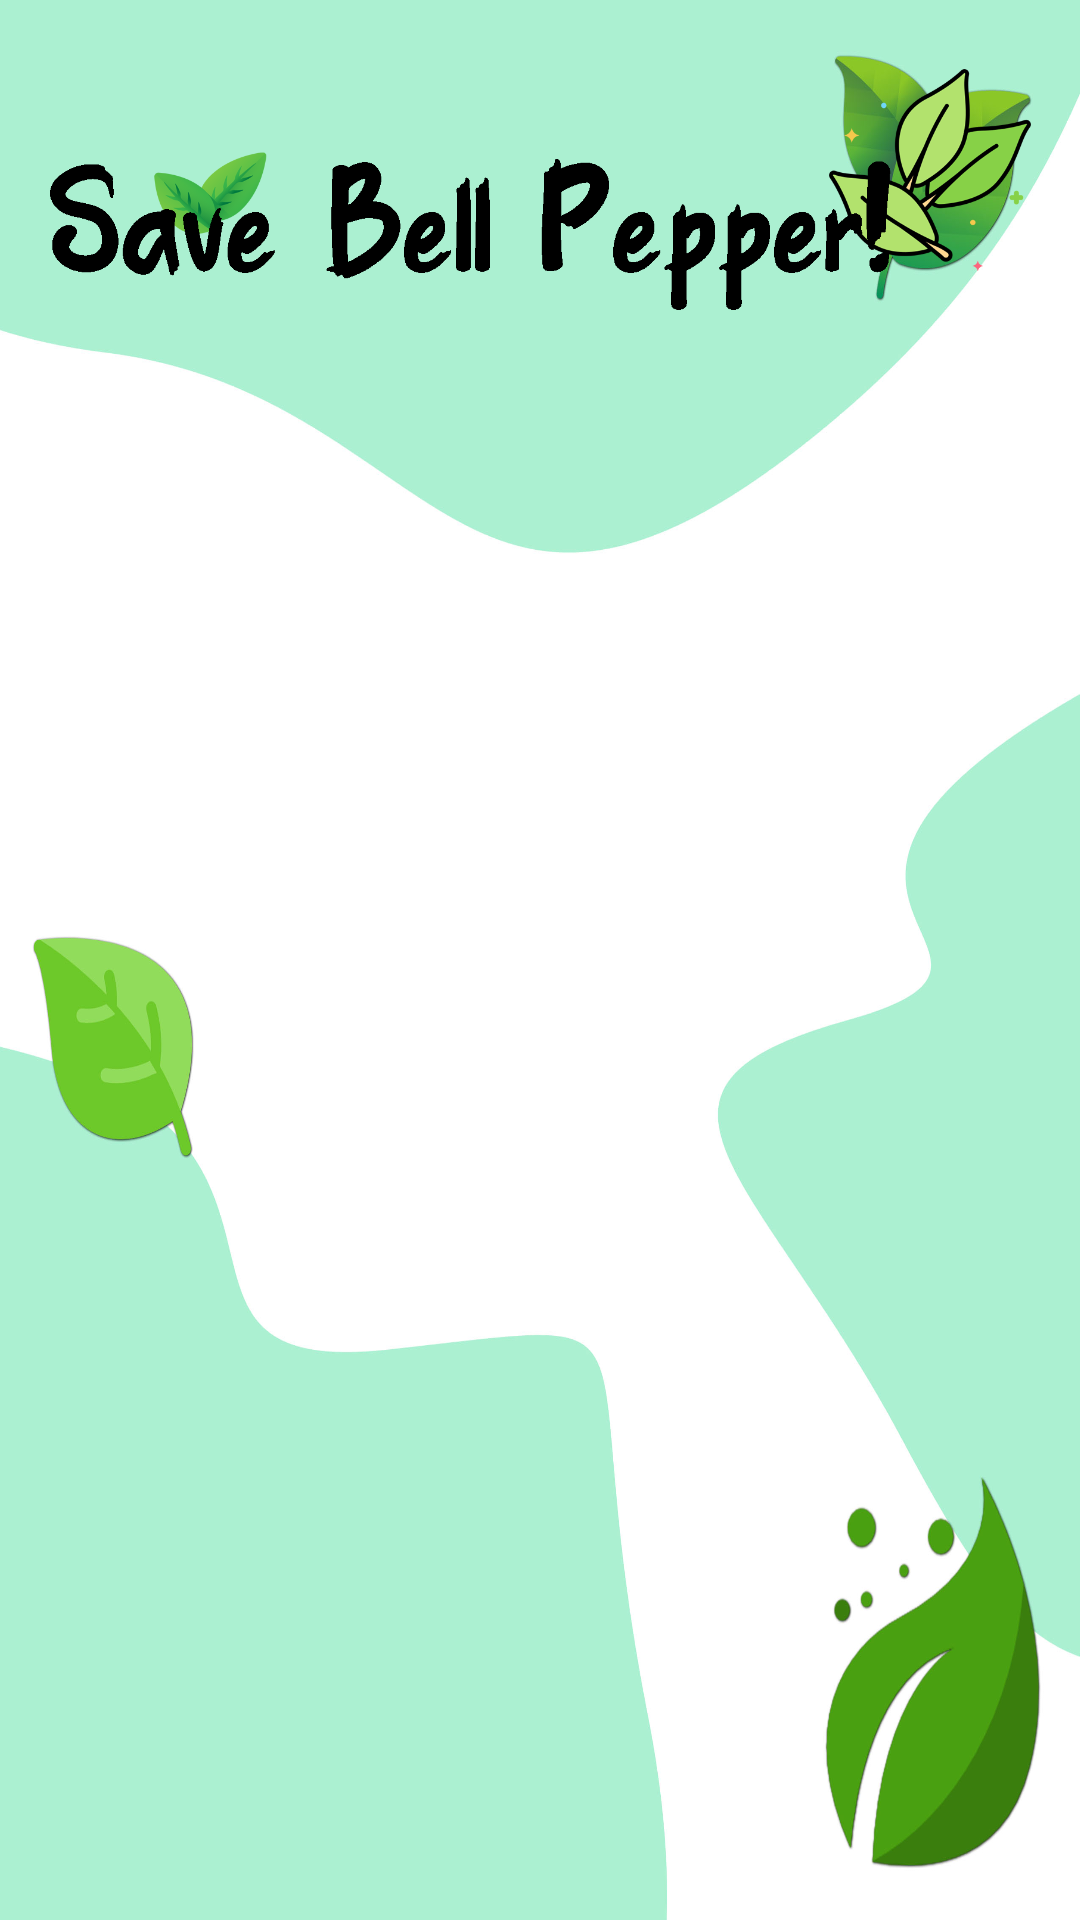

The Android layout XML behind this screen, and the referenced resources:
<!-- AndroidManifest.xml: application theme Theme.Bellpepper_Classify -->
<!-- res/layout/activity_about.xml -->
<?xml version="1.0" encoding="utf-8"?>
<androidx.constraintlayout.widget.ConstraintLayout xmlns:android="http://schemas.android.com/apk/res/android"
    xmlns:app="http://schemas.android.com/apk/res-auto"
    xmlns:tools="http://schemas.android.com/tools"
    android:layout_width="match_parent"
    android:layout_height="match_parent"
    tools:context=".About"
    android:background="@drawable/background">

    <ImageView
        android:id="@+id/imageView9"
        android:layout_width="327dp"
        android:layout_height="99dp"
        app:layout_constraintBottom_toBottomOf="parent"
        app:layout_constraintEnd_toEndOf="parent"
        app:layout_constraintStart_toStartOf="parent"
        app:layout_constraintTop_toTopOf="parent"
        app:layout_constraintVertical_bias="0.025"
        app:srcCompat="@drawable/title21" />

    <ImageView
        android:id="@+id/imageView13"
        android:layout_width="110dp"
        android:layout_height="102dp"
        android:scaleType="fitCenter"
        app:layout_constraintBottom_toBottomOf="parent"
        app:layout_constraintEnd_toEndOf="parent"
        app:layout_constraintHorizontal_bias="0.069"
        app:layout_constraintStart_toStartOf="parent"
        app:layout_constraintTop_toTopOf="parent"
        app:layout_constraintVertical_bias="0.244"
        />

    <TextView
        android:id="@+id/textView"
        android:layout_width="wrap_content"
        android:layout_height="wrap_content"
        android:fontFamily="sans-serif-black"
        android:text=""
        android:textColor="#000000"
        android:textSize="25sp"
        app:layout_constraintBottom_toBottomOf="parent"
        app:layout_constraintEnd_toEndOf="parent"
        app:layout_constraintHorizontal_bias="0.843"
        app:layout_constraintStart_toStartOf="parent"
        app:layout_constraintTop_toTopOf="@+id/imageView9"
        app:layout_constraintVertical_bias="0.209" />

    <TextView
        android:id="@+id/textView1"
        android:layout_width="219dp"
        android:layout_height="38dp"
        android:fontFamily="sans-serif-black"
        android:text=" "
        android:textColor="#000000"
        android:textSize="25sp"
        app:layout_constraintBottom_toBottomOf="parent"
        app:layout_constraintEnd_toEndOf="parent"
        app:layout_constraintHorizontal_bias="0.953"
        app:layout_constraintStart_toStartOf="parent"
        app:layout_constraintTop_toTopOf="@+id/imageView9"
        app:layout_constraintVertical_bias="0.262" />

    <TextView
        android:id="@+id/textView2"
        android:layout_width="336dp"
        android:layout_height="342dp"
        android:fontFamily="sans-serif-black"
        android:text=""
        android:textColor="#000000"
        android:textSize="30sp"
        app:layout_constraintBottom_toBottomOf="parent"
        app:layout_constraintEnd_toEndOf="parent"
        app:layout_constraintHorizontal_bias="0.493"
        app:layout_constraintStart_toStartOf="parent"
        app:layout_constraintTop_toTopOf="@+id/imageView9"
        app:layout_constraintVertical_bias="0.705" />

    <ImageButton
        android:id="@+id/HButton"
        android:layout_width="86dp"
        android:layout_height="72dp"
        android:background="#00FFFFFF"
        android:scaleType="fitCenter"
        app:layout_constraintBottom_toBottomOf="parent"
        app:layout_constraintEnd_toEndOf="parent"
        app:layout_constraintHorizontal_bias="0.498"
        app:layout_constraintStart_toStartOf="parent"
        app:layout_constraintTop_toTopOf="parent"
        app:layout_constraintVertical_bias="0.955"
        app:srcCompat="@drawable/home__2_" />

</androidx.constraintlayout.widget.ConstraintLayout>
<!-- resources referenced by this layout -->
<resources>
  <!-- drawable background: jpg bitmap (drawable, 303696 bytes) -->
  <!-- drawable title21: png bitmap (drawable, 67874 bytes) -->
  <style name="Theme.Bellpepper_Classify" parent="Theme.MaterialComponents.DayNight.DarkActionBar">
          
          <item name="colorPrimary">@color/purple_500</item>
          <item name="colorPrimaryVariant">@color/purple_700</item>
          <item name="colorOnPrimary">@color/white</item>
          
          <item name="colorSecondary">@color/teal_200</item>
          <item name="colorSecondaryVariant">@color/teal_700</item>
          <item name="colorOnSecondary">@color/black</item>
          
          <item name="android:statusBarColor">?attr/colorPrimaryVariant</item>
          
      </style>
  <color name="purple_500">#800080</color>
  <color name="purple_700">#8B008B</color>
  <color name="white">#FFFFFFFF</color>
  <color name="teal_200">#008B8B</color>
  <color name="teal_700">#008080</color>
  <color name="black">#FF000000</color>
</resources>
